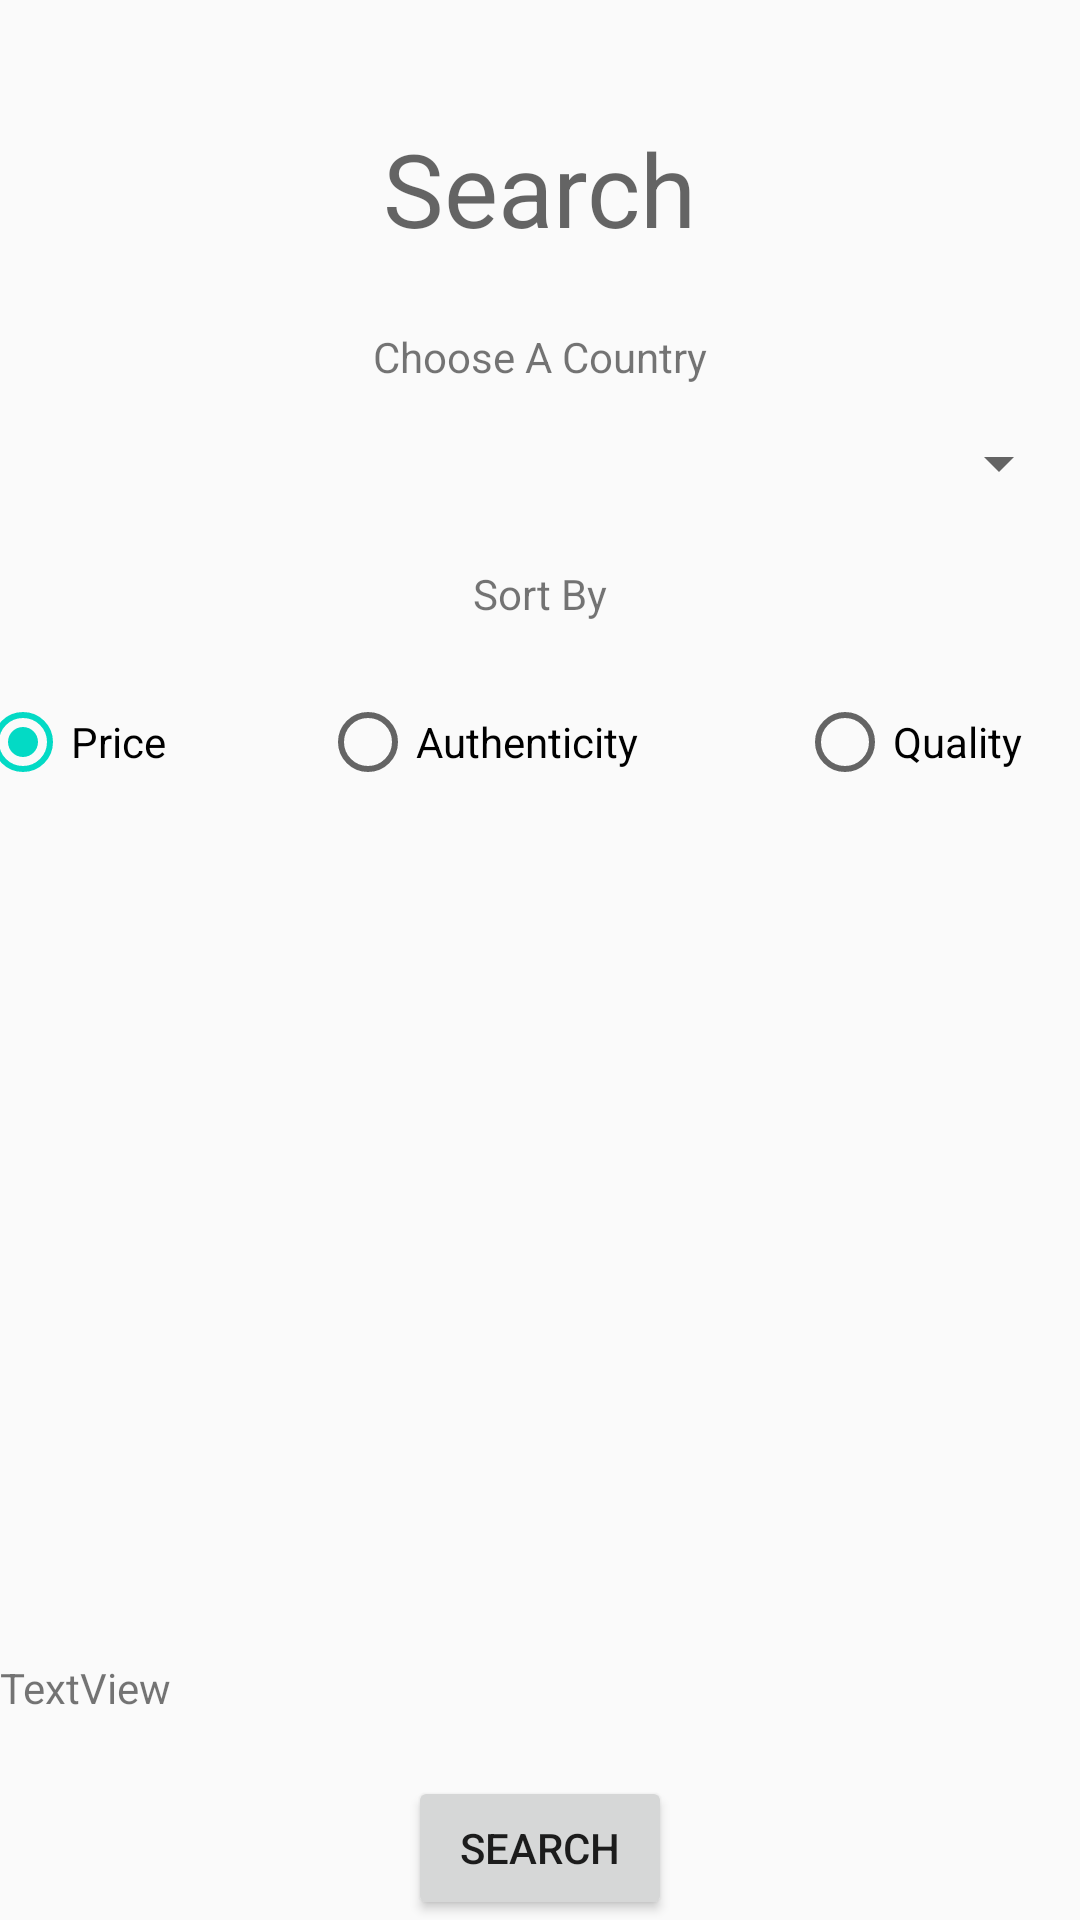

The Android layout XML behind this screen, and the referenced resources:
<!-- AndroidManifest.xml: activity theme AppTheme.NoActionBar -->
<!-- res/layout/activity_main.xml -->
<?xml version="1.0" encoding="utf-8"?>
<androidx.constraintlayout.widget.ConstraintLayout xmlns:android="http://schemas.android.com/apk/res/android"
    xmlns:app="http://schemas.android.com/apk/res-auto"
    xmlns:tools="http://schemas.android.com/tools"
    android:layout_width="match_parent"
    android:layout_height="match_parent"
    tools:context=".MainActivity" >

    <TextView
        android:id="@+id/title"
        android:layout_width="wrap_content"
        android:layout_height="wrap_content"
        android:layout_marginTop="40dp"
        android:text="@android:string/search_go"
        android:textAppearance="@style/TextAppearance.AppCompat.Display1"
        app:layout_constraintEnd_toEndOf="parent"
        app:layout_constraintStart_toStartOf="parent"
        app:layout_constraintTop_toTopOf="parent" />

    <TextView
        android:id="@+id/textView2"
        android:layout_width="wrap_content"
        android:layout_height="wrap_content"
        android:layout_marginTop="24dp"
        android:text="Choose A Country"
        app:layout_constraintEnd_toEndOf="parent"
        app:layout_constraintStart_toStartOf="parent"
        app:layout_constraintTop_toBottomOf="@+id/title" />

    <Spinner
        android:id="@+id/country"
        android:layout_width="354dp"
        android:layout_height="28dp"
        android:layout_marginTop="12dp"
        app:layout_constraintEnd_toEndOf="parent"
        app:layout_constraintHorizontal_bias="0.491"
        app:layout_constraintStart_toStartOf="parent"
        app:layout_constraintTop_toBottomOf="@+id/textView2"
        android:entries="@array/country_arrays"
        android:prompt="@string/country_prompt"/>

    <Button
        android:id="@+id/search"
        android:layout_width="wrap_content"
        android:layout_height="wrap_content"
        android:onClick="onSearch"
        android:text="@android:string/search_go"
        app:layout_constraintBottom_toBottomOf="parent"
        app:layout_constraintEnd_toEndOf="parent"
        app:layout_constraintStart_toStartOf="parent" />

    <TextView
        android:id="@+id/result"
        android:layout_width="wrap_content"
        android:layout_height="wrap_content"
        android:layout_marginBottom="20dp"
        android:text="TextView"
        app:layout_constraintBottom_toTopOf="@+id/search"
        tools:layout_editor_absoluteX="176dp" />

    <TextView
        android:id="@+id/textView6"
        android:layout_width="wrap_content"
        android:layout_height="wrap_content"
        android:layout_marginTop="20dp"
        android:text="Sort By"
        app:layout_constraintEnd_toEndOf="parent"
        app:layout_constraintStart_toStartOf="parent"
        app:layout_constraintTop_toBottomOf="@+id/country" />

    <RadioGroup
        android:id="@+id/radioGroup"
        android:layout_width="376dp"
        android:layout_height="102dp"
        android:layout_marginTop="24dp"
        android:orientation="horizontal"
        app:layout_constraintEnd_toEndOf="parent"
        app:layout_constraintHorizontal_bias="0.542"
        app:layout_constraintStart_toStartOf="parent"
        android:checkedButton="@+id/price"
        app:layout_constraintTop_toBottomOf="@+id/textView6">

        <RadioButton
            android:id="@+id/price"
            android:layout_width="115dp"
            android:layout_height="wrap_content"
            android:text="Price" />

        <RadioButton
            android:id="@+id/authenticity"
            android:layout_width="159dp"
            android:layout_height="wrap_content"
            android:text="Authenticity" />

        <RadioButton
            android:id="@+id/quality"
            android:layout_width="103dp"
            android:layout_height="wrap_content"
            android:text="Quality" />

    </RadioGroup>

</androidx.constraintlayout.widget.ConstraintLayout>
<!-- resources referenced by this layout -->
<resources>
  <style name="AppTheme.NoActionBar">
          <item name="windowActionBar">false</item>
          <item name="windowNoTitle">true</item>
      </style>
</resources>
